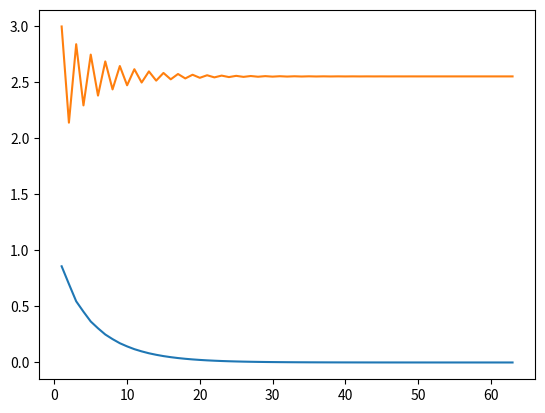

Write Python code to recreate this figure.
import numpy as np
from matplotlib import pyplot

def f(x):
    return 2 + np.sin(x) - x            ##defino la funcion f(x)

def g(x):
    return 2 + np.sin(x)                ##Defino la funcion g(x) despejando x de f(x)


tolerancia = 10**(-5)
n_iteraciones = 0

a = 0                                   ##inicializo las variables a y b en 0
b = 0

valores = []

errores = []

rango = range(-30,100)                     #Definimos un rango de numeros sobre los cuales el 
                                        #for va a iterar para encontrar el rango efectivo

for i in rango:     

    if(f(i) < 0 and a == 0):            #Si el valor de f(i) es negativo, se guarda y si es
                                        #positivo,se guarda como el otro extremo del intervalo
        a = i
    
    if(f(i) > 0 and b == 0):
        b = i


                                        ## una vez definino del intervalo efectivo (con cambio de signo)
                                        ## se procede a realizar el metodo de punto fijo iterando sobre g(x)



valores.append(a)
error = np.abs(g(a) - a)
errores.append(error)


while(error > tolerancia and n_iteraciones < 10000):
    
    n_iteraciones = n_iteraciones + 1

    a = g(a)
    valores.append(a)
    
    error = np.abs(g(a) - a)
    errores.append(error)

    
    

print("El resultado es ",a,"en ",n_iteraciones," Iteraciones")

pyplot.plot(range(1,64),errores)  
pyplot.show()

pyplot.plot(range(1,64),valores)
pyplot.show()

for i in range(63):
    print("| Valor ",valores[i],"| Error ",errores[i],"|","Iteracion ",i,"|")
